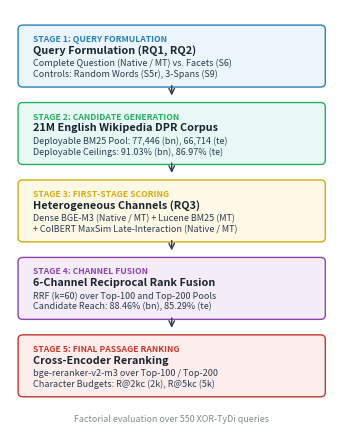

Write Python code to recreate this figure. (Note: this script raises an exception after producing the figure.)
import matplotlib.pyplot as plt
import matplotlib.patches as patches

# Set up compact portrait figure designed for single-column width (approx 3.3 in wide, 4.3 in tall)
fig, ax = plt.subplots(figsize=(3.3, 4.4), dpi=300)
ax.set_xlim(0, 10)
ax.set_ylim(0, 15)
ax.axis('off')

# Color palette - subtle clean tints
c_blue = '#EBF5FB'
c_green = '#E8F8F5'
c_yellow = '#FEF9E7'
c_purple = '#F4ECF7'
c_red = '#FDEDEC'

def draw_step(y, title, desc, tag, facecolor, edgecolor):
    # Box
    ax.add_patch(patches.FancyBboxPatch(
        (0.4, y), 9.2, 1.9, 
        boxstyle='round,pad=0.15', 
        facecolor=facecolor, 
        edgecolor=edgecolor, 
        linewidth=1.0
    ))
    # Step Tag
    ax.text(0.7, y + 1.55, tag, fontsize=6.2, fontweight='bold', color=edgecolor, va='center')
    # Title
    ax.text(0.7, y + 1.15, title, fontsize=7.8, fontweight='bold', color='#1A252F', va='center')
    # Desc
    ax.text(0.7, y + 0.50, desc, fontsize=6.5, color='#2C3E50', va='center', linespacing=1.2)

# Step 1: Query Formulation
draw_step(12.4, 'Query Formulation (RQ1, RQ2)',
          'Complete Question (Native / MT) vs. Facets (S6)\nControls: Random Words (S5r), 3-Spans (S9)',
          'STAGE 1: QUERY FORMULATION', c_blue, '#2980B9')
ax.annotate('', xy=(5.0, 11.85), xytext=(5.0, 12.4),
            arrowprops=dict(arrowstyle='->', lw=1.0, color='#2C3E50'))

# Step 2: Full-Corpus BM25 Pool Generation
draw_step(9.65, '21M English Wikipedia DPR Corpus',
          'Deployable BM25 Pool: 77,446 (bn), 66,714 (te)\nDeployable Ceilings: 91.03% (bn), 86.97% (te)',
          'STAGE 2: CANDIDATE GENERATION', c_green, '#27AE60')
ax.annotate('', xy=(5.0, 9.1), xytext=(5.0, 9.65),
            arrowprops=dict(arrowstyle='->', lw=1.0, color='#2C3E50'))

# Step 3: Heterogeneous Channel Scoring
draw_step(6.9, 'Heterogeneous Channels (RQ3)',
          'Dense BGE-M3 (Native / MT) + Lucene BM25 (MT)\n+ ColBERT MaxSim Late-Interaction (Native / MT)',
          'STAGE 3: FIRST-STAGE SCORING', c_yellow, '#D4AC0D')
ax.annotate('', xy=(5.0, 6.35), xytext=(5.0, 6.9),
            arrowprops=dict(arrowstyle='->', lw=1.0, color='#2C3E50'))

# Step 4: Channel Fusion
draw_step(4.15, '6-Channel Reciprocal Rank Fusion',
          'RRF (k=60) over Top-100 and Top-200 Pools\nCandidate Reach: 88.46% (bn), 85.29% (te)',
          'STAGE 4: CHANNEL FUSION', c_purple, '#8E44AD')
ax.annotate('', xy=(5.0, 3.6), xytext=(5.0, 4.15),
            arrowprops=dict(arrowstyle='->', lw=1.0, color='#2C3E50'))

# Step 5: Cross-Encoder Reranking
draw_step(1.4, 'Cross-Encoder Reranking',
          'bge-reranker-v2-m3 over Top-100 / Top-200\nCharacter Budgets: R@2kc (2k), R@5kc (5k)',
          'STAGE 5: FINAL PASSAGE RANKING', c_red, '#C0392B')

# Footer
ax.text(5.0, 0.45, 'Factorial evaluation over 550 XOR-TyDi queries',
        ha='center', va='center', fontsize=6.4, fontstyle='italic', color='#7F8C8D')

plt.subplots_adjust(left=0.01, right=0.99, top=0.98, bottom=0.02)
plt.savefig('/home/kshitij22256/incon2026/latexwork/fig0_pipeline_portrait.pdf', bbox_inches='tight')
plt.savefig('/home/kshitij22256/incon2026/latexwork/fig0_pipeline_portrait.png', bbox_inches='tight', dpi=300)
print('Generated compact portrait figure successfully.')
